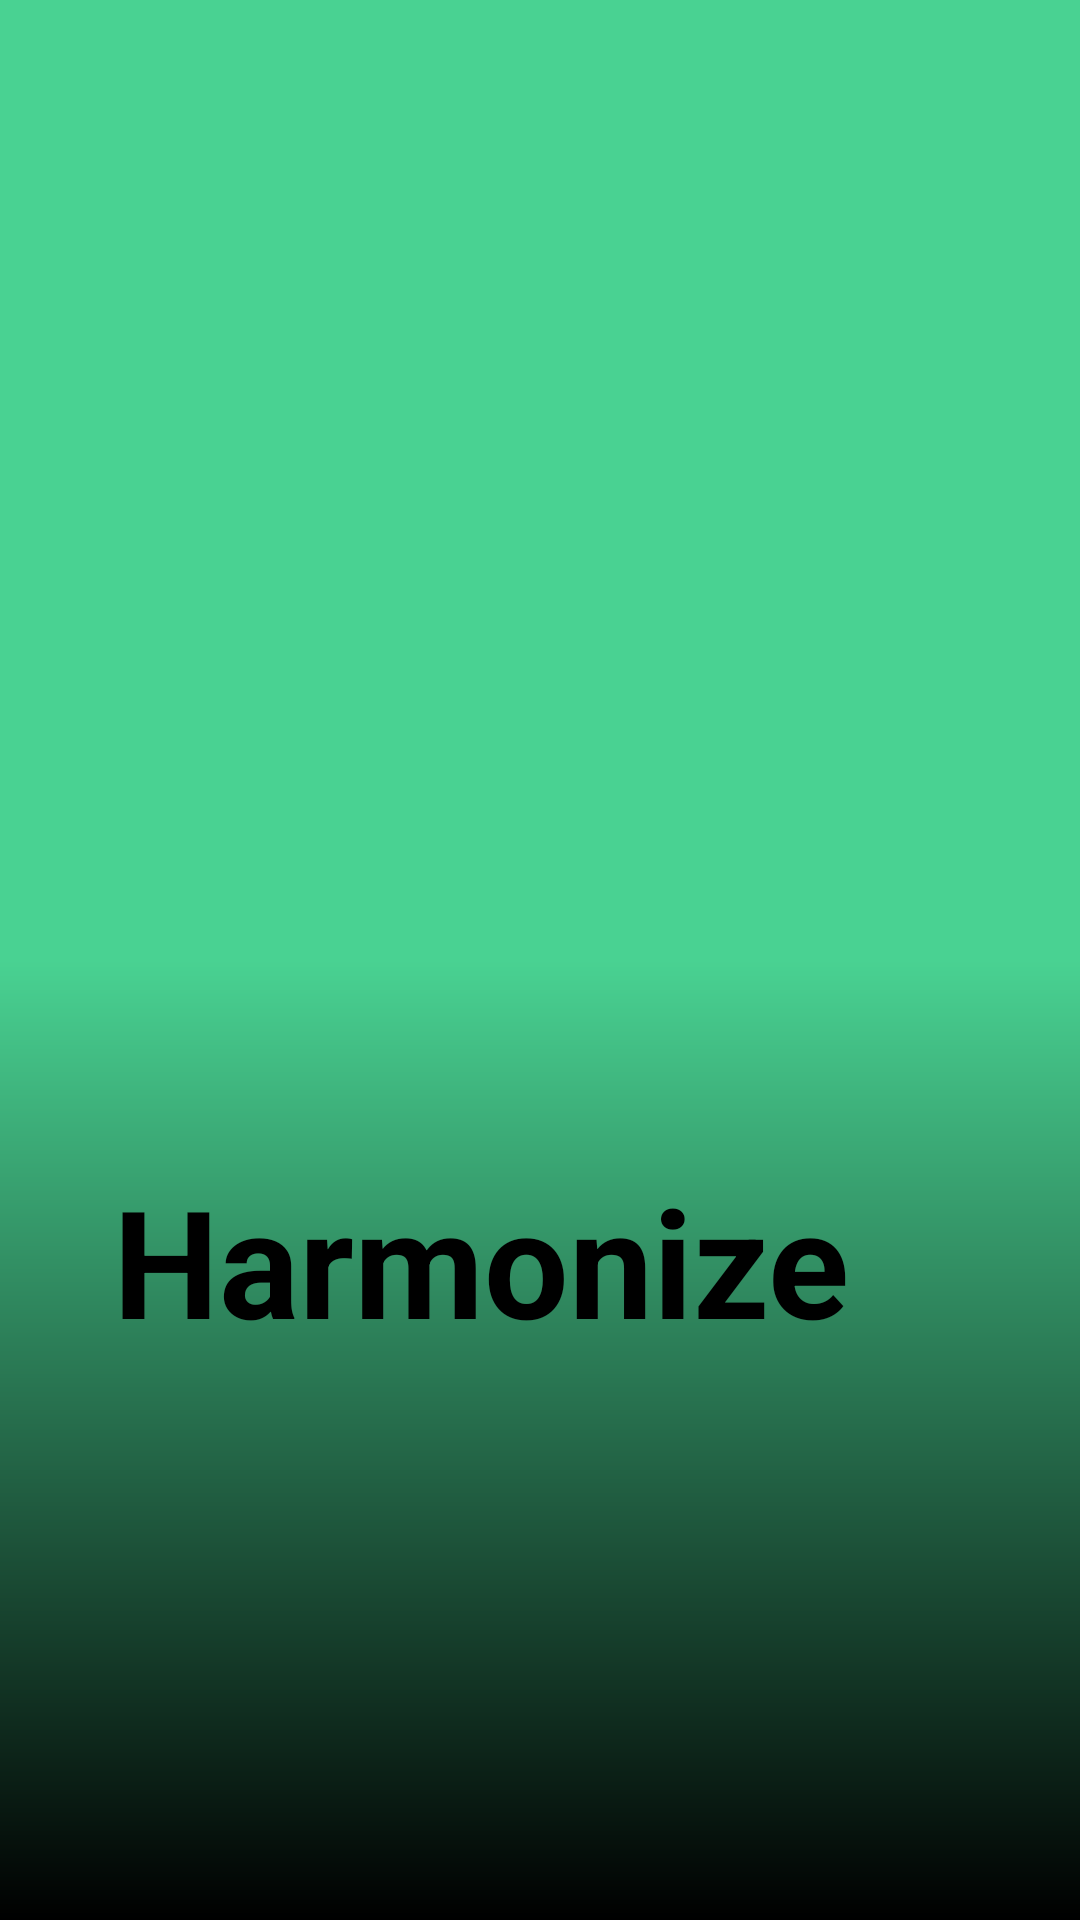

Here is an Android app screen rendered from its layout file. Give the layout XML and the strings, colors and styles it references.
<!-- AndroidManifest.xml: application theme Theme.MusicPlayerApp -->
<!-- res/layout/activity_splash.xml -->
<?xml version="1.0" encoding="utf-8"?>
<LinearLayout xmlns:android="http://schemas.android.com/apk/res/android"
    xmlns:app="http://schemas.android.com/apk/res-auto"
    xmlns:tools="http://schemas.android.com/tools"
    android:layout_width="match_parent"
    android:layout_height="match_parent"
    tools:context=".splash"
    android:background="@drawable/main_background"
    android:gravity="center"
    android:orientation="vertical"
    >
    <ImageView
        android:layout_width="200dp"
        android:layout_height="200dp"
        android:src="@drawable/vinyl"/>


    <LinearLayout
        android:layout_width="wrap_content"
        android:layout_height="wrap_content"
        android:orientation="horizontal">
        <TextView
            android:id="@+id/titleSplash"
            android:layout_width="wrap_content"
            android:layout_height="80dp"

            android:gravity="center"
            android:text="Harmonize"
            android:textColor="@color/black"
            android:textSize="50dp"
            android:textStyle="bold" />

        <ImageView
            android:layout_gravity="center"
            android:layout_width="40dp"
            android:layout_height="50dp"
            android:src="@drawable/music_note"/>
    </LinearLayout>



</LinearLayout>
<!-- resources referenced by this layout -->
<resources>
  <color name="black">#FF000000</color>
  <!-- drawable main_background (drawable) -->
  <?xml version="1.0" encoding="utf-8"?>
  <shape xmlns:android="http://schemas.android.com/apk/res/android"
      android:shape="rectangle" >
      <gradient android:endColor="@color/black" android:angle="270"
  
          android:startColor="@color/myGreen"
          android:centerColor="@color/myGreen"
          />
  </shape>
  <style name="Theme.MusicPlayerApp" parent="Base.Theme.MusicPlayerApp" />
  <color name="myGreen">#49D292</color>
  <style name="Base.Theme.MusicPlayerApp" parent="Theme.Material3.DayNight.NoActionBar">
          <item name="colorSecondary">@color/myGreen</item>
          <item name="colorPrimaryDark">@color/myGreen</item>
  
          <item name="colorPrimary">@color/myGreen</item>
          <item name="android:textColor">@color/myGreen</item>
      </style>
</resources>
